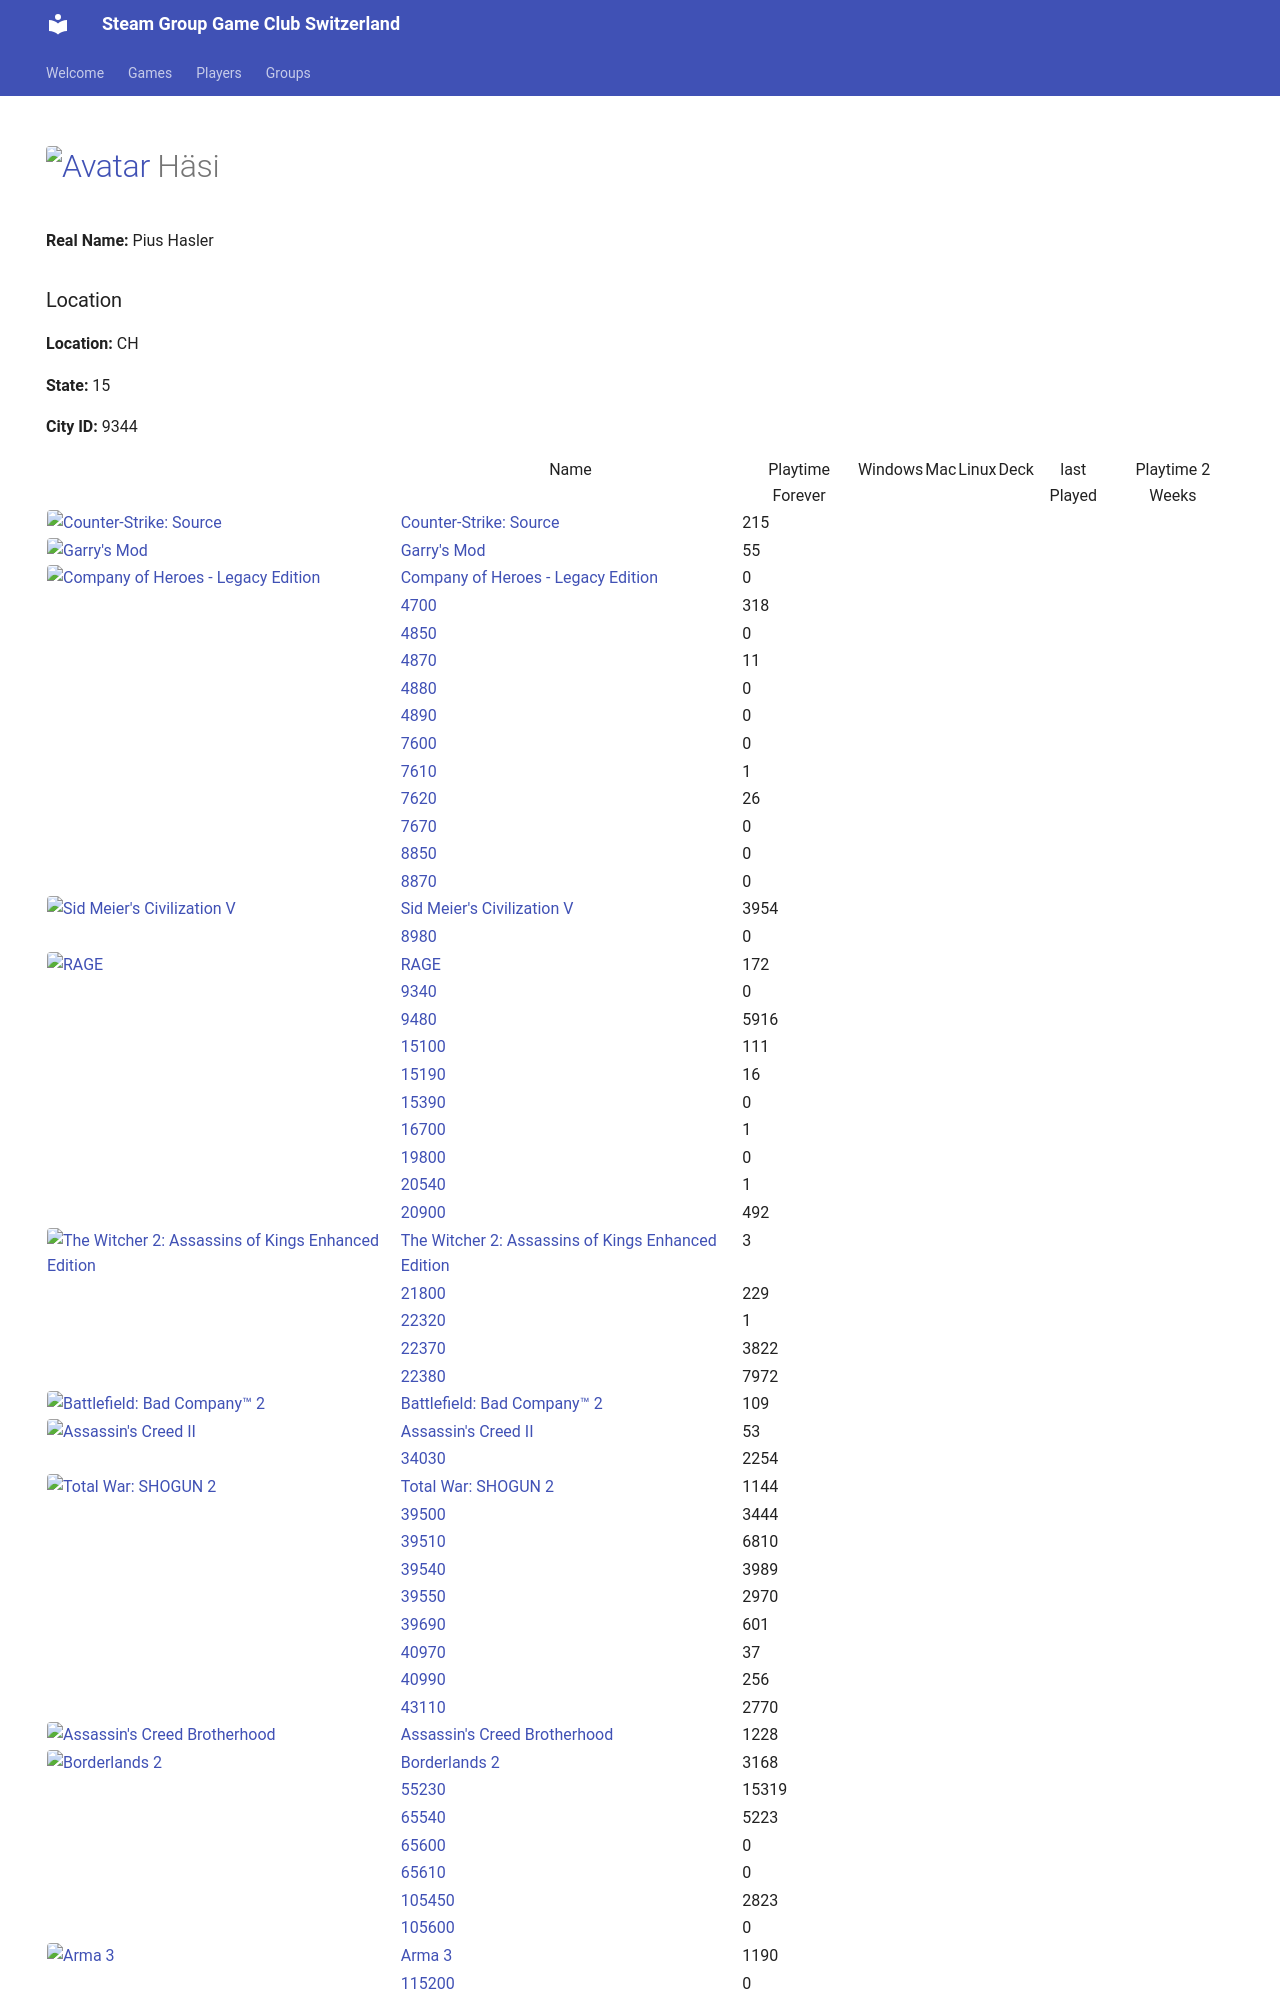

repository: Game-Club-Switzerland/steam.gameclub.ch · page: player/76561198035642423/index.html · generator: mkdocs

---
hide:
  - navigation
  - toc
---
# <a href="https://steamcommunity.com/id/SgtHasi/" target="_blank"><img src="https://avatars.steamstatic.com/603a2a51978eabb89f03acdf961a704c90ed9bdf_full.jpg" alt="Avatar" style="width:48px;height:48px;border-radius:4px;"></a> Häsi

**Real Name:** Pius Hasler
